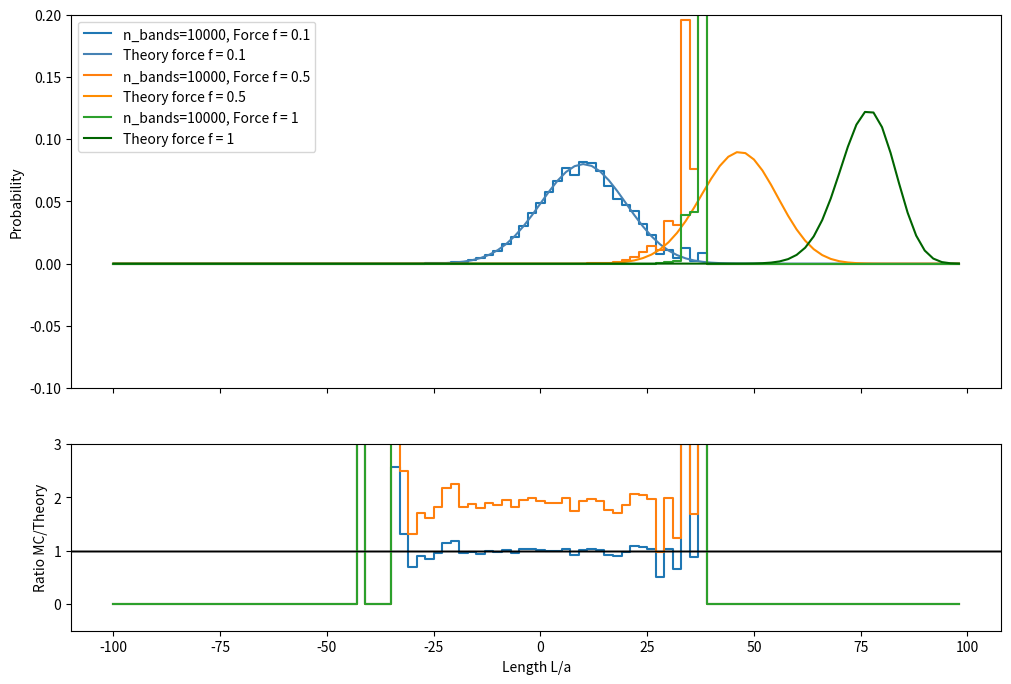

The script that saved this image:
import math
import numpy as np
import matplotlib.pyplot as plt

rng = np.random.default_rng(12345)

class Link:
    """
        dir: 0 -> left, 1 -> right
    """
    def __init__(self, dir=None):
        if not dir:
            self.dir = 1 if rng.random() > 0.5 else 0
        else:
            self.dir = dir
    
    def get_dir(self):
        return self.dir

class RubberBand:
    def __init__(self, N, a=1):
        self.N = N
        self.a = a

        # Boltzmann weight
        self.w = 0

        self.kB = 1
        self.T = 1
        self.beta = 1 / (self.kB*self.T)

        self.links = [Link() for _ in range(N)]

    def get_beta(self):
        return self.beta

    def boltzmann_weight(self, force):
        self.w = np.exp(self.beta*self.length()*force)
        return self.w

    def length(self):
        return self.a*(2*np.sum([l.dir for l in self.links]) - self.N)


def probability_length_force(N, rubberbands, a=1, force=0.0):
    """
        Calculates the probability of the chain having the length L.
    """
    prob = np.zeros(N)
    lengths = np.zeros(N)
    prob_l_numerator = np.zeros(N)

    Z = 0
    for n in range(N):
        lengths[n] = a*(2*n - N)
        omega_Nn = math.comb(N, n)
        prob_l_numerator[n] = omega_Nn*np.exp(rubberbands[n].get_beta()*force*lengths[n])
        Z += prob_l_numerator[n]

    for n in range(N):
        prob[n] = prob_l_numerator[n]/Z

    return prob, lengths

def weighted_histogram_plot(lengths, probs_theory, lengths_mc, boltzmann_weights, n_bands, force, color_index):
    """
        Plots the histogram and return the chi^2 error
    """

    colors=['tab:blue', 'tab:orange', 'tab:green']
    colors_dark=['steelblue', 'darkorange', 'darkgreen']

    dl = 1
    edges = [l - dl for l in lengths]
    edges.append(lengths[-1] + dl)

    print('Lengths: ', np.shape(lengths_mc))
    print('Boltzmann weights: ', np.shape(boltzmann_weights))

    counts, edges_np = np.histogram(lengths_mc, bins=edges, weights=boltzmann_weights)
    lengths_mc_normed = counts / counts.sum()

    ax[0].step(lengths, lengths_mc_normed, where='mid', color=colors[color_index], label='n_bands='+str(n_bands)+', Force f = '+str(force))
    ax[0].plot(lengths, probs_theory, color=colors_dark[color_index], label='Theory force f = '+str(force))
    ax[0].set_ylabel('Probability')
    ax[0].legend()

    print('Force')
    print('  Theory: ', probs_theory)
    print('  Length: ', lengths_mc_normed)
    print('  Ratio: ', lengths_mc_normed/probs_theory)
    ax[1].step(lengths, lengths_mc_normed/probs_theory, where='mid', color=colors[color_index])
    ax[1].axhline(y=1, color='k', linewidth=1)
    ax[1].set_ylabel('Ratio MC/Theory')
    ax[1].set_xlabel('Length L/a')
    # ax[1].set_xlim(-70, 70)
    ax[1].set_ylim(-0.5, 3)
    ax[0].set_ylim(-0.1, 0.2)

    return np.sum((counts - n_bands*probs_theory)**2/(n_bands*probs_theory))/(len(lengths)-1)

if __name__ == "__main__":

    fig, ax = plt.subplots(2, 1, height_ratios=[2, 1], sharex=True, figsize=(12, 8))

    N = 100
    n_bands = 10000

    bands = [RubberBand(N=N) for _ in range(n_bands)]


    for color_index, force in enumerate([0.1, 0.5, 1]):
        lengths_mc = [b.length() for b in bands]
        boltzmann_weights = [b.boltzmann_weight(force) for b in bands]

        probs_theory, lengths = probability_length_force(N=N, rubberbands=bands, force=force)

        chi_squared = weighted_histogram_plot(lengths, probs_theory, lengths_mc, boltzmann_weights, n_bands, force, color_index)
        print(chi_squared)

    plt.savefig('out/weighted_histogram_2_large_forces.png', dpi=300)
    plt.show()
